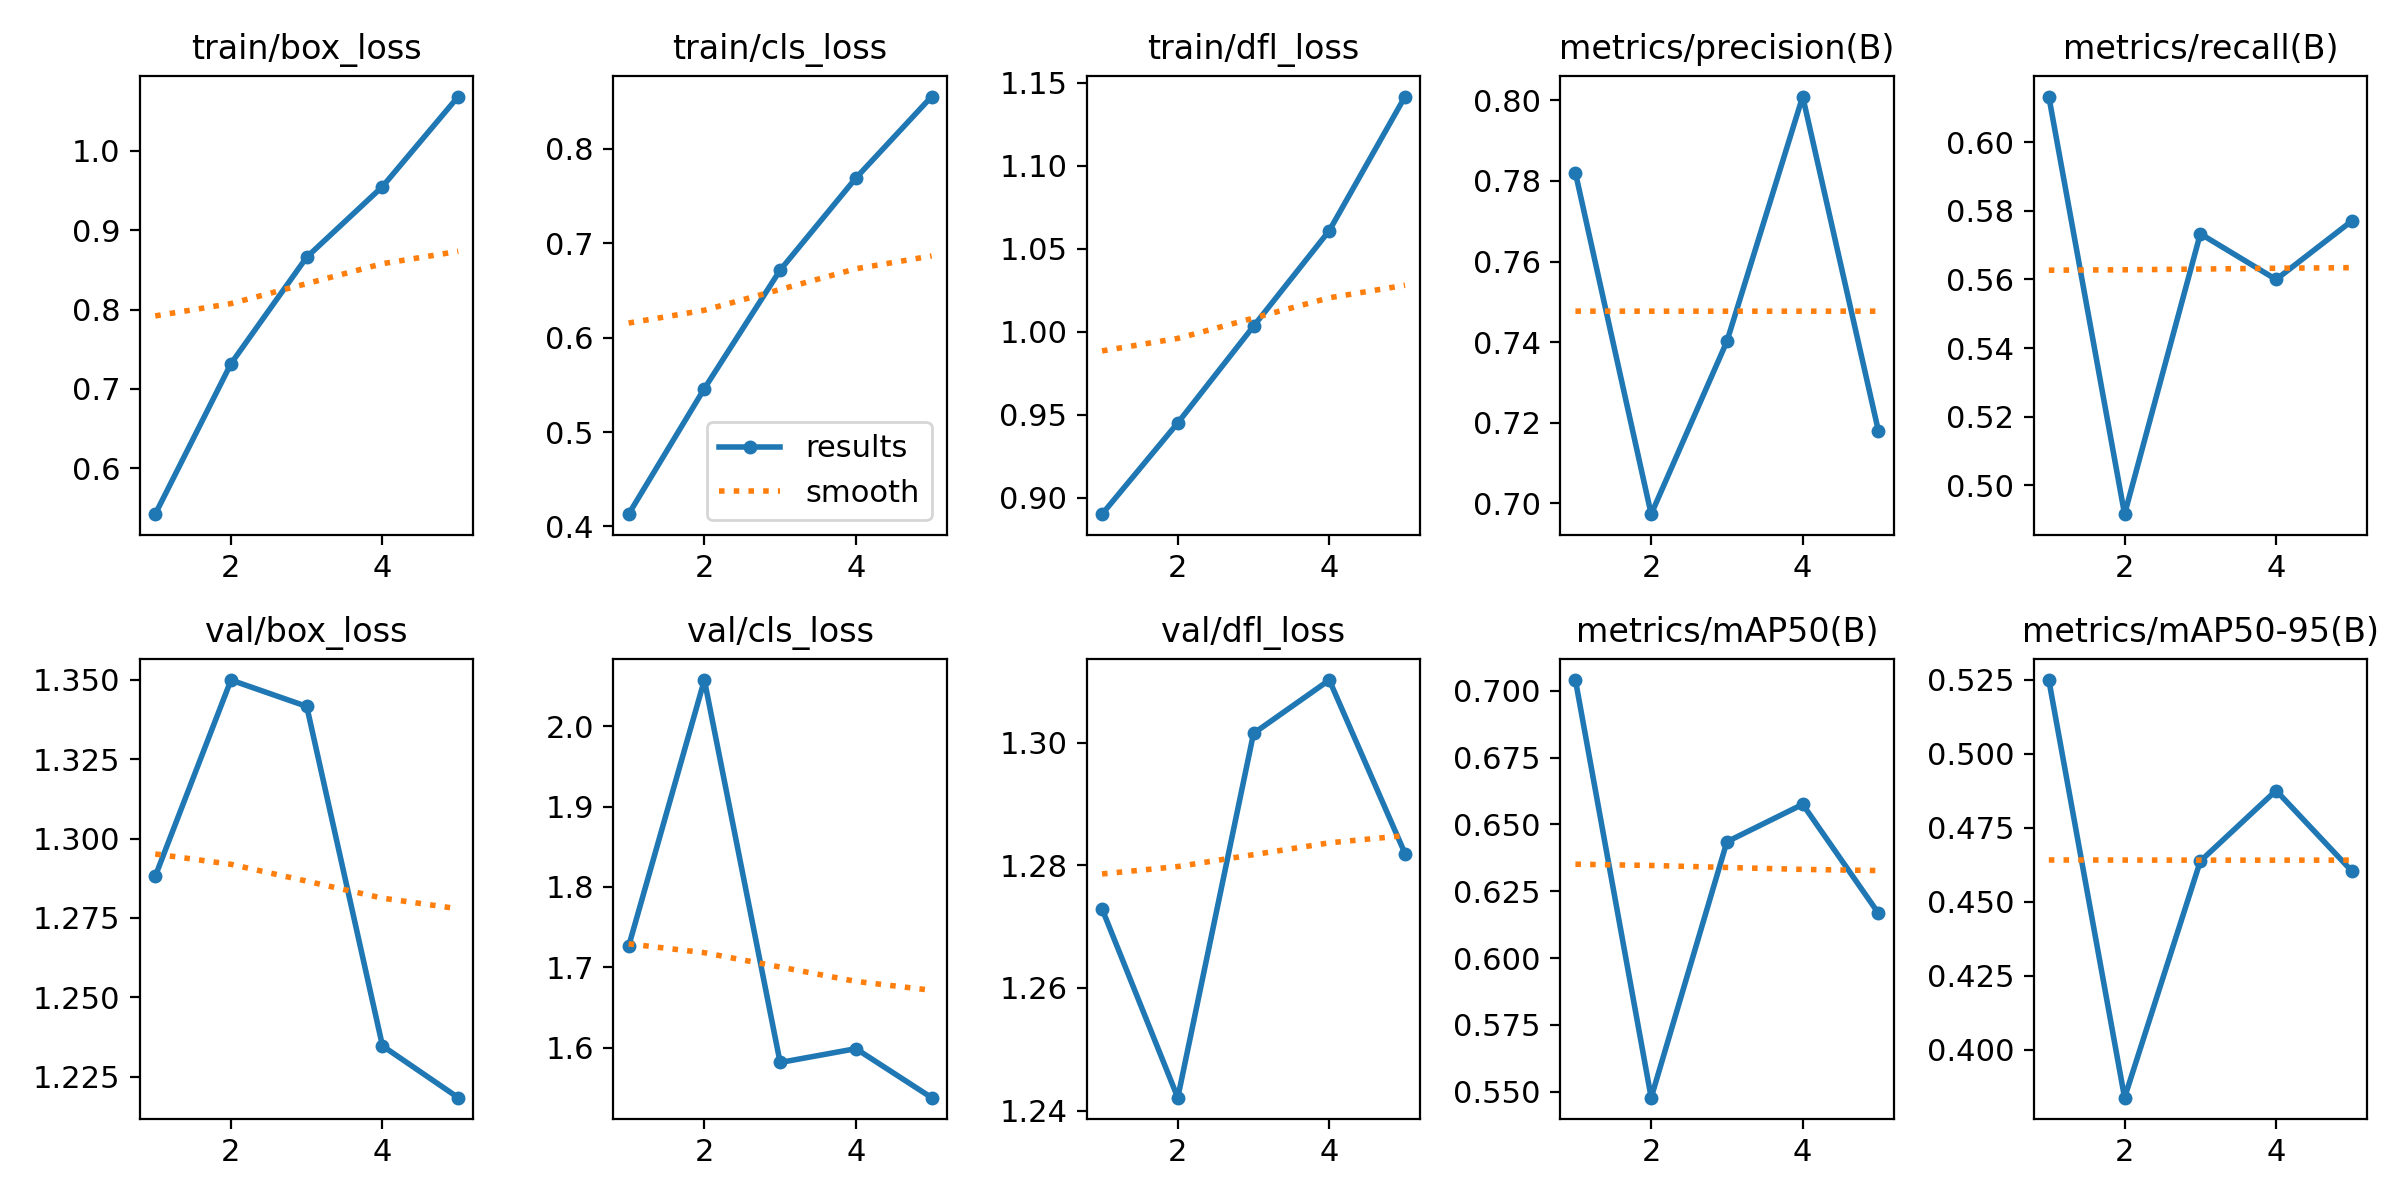

Data behind this chart, as committed beside it:
epoch, train/box_loss, train/cls_loss, train/dfl_loss, metrics/precision(B), metrics/recall(B), metrics/mAP50(B), metrics/mAP50-95(B), val/box_loss, val/cls_loss, val/dfl_loss, lr/pg0, lr/pg1, lr/pg2
1, 0.542, 0.413, 0.8901, 0.782, 0.6133, 0.704, 0.525, 1.288, 1.726, 1.273, 0.00048, 0.00048, 0.00048
2, 0.7318, 0.5461, 0.9451, 0.6974, 0.4916, 0.5478, 0.3838, 1.35, 2.058, 1.242, 0.000786, 0.000786, 0.000786
3, 0.8661, 0.6716, 1.003, 0.7402, 0.5733, 0.6435, 0.4638, 1.342, 1.581, 1.302, 0.0008939, 0.0008939, 0.0008939
4, 0.9551, 0.7692, 1.061, 0.8009, 0.56, 0.6575, 0.4876, 1.235, 1.599, 1.31, 0.0008039, 0.0008039, 0.0008039
5, 1.069, 0.8555, 1.142, 0.718, 0.5771, 0.6168, 0.4604, 1.218, 1.538, 1.282, 0.000416, 0.000416, 0.000416
